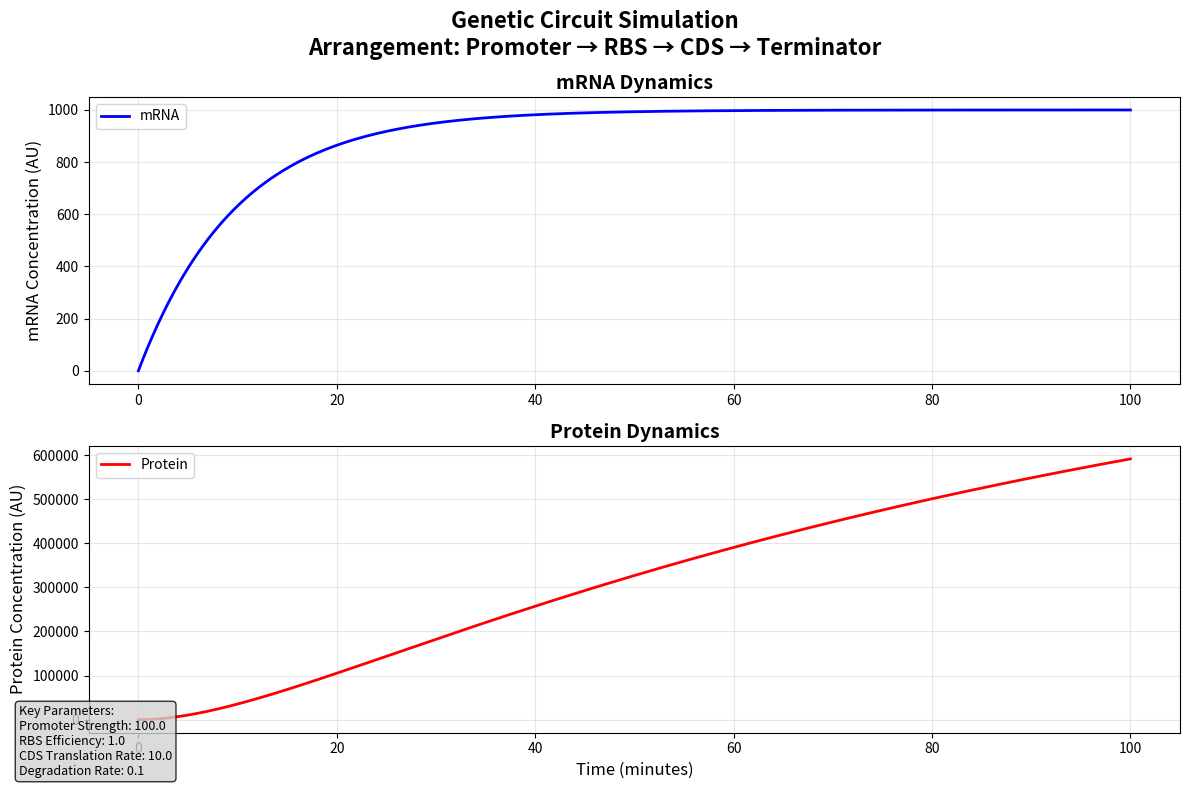
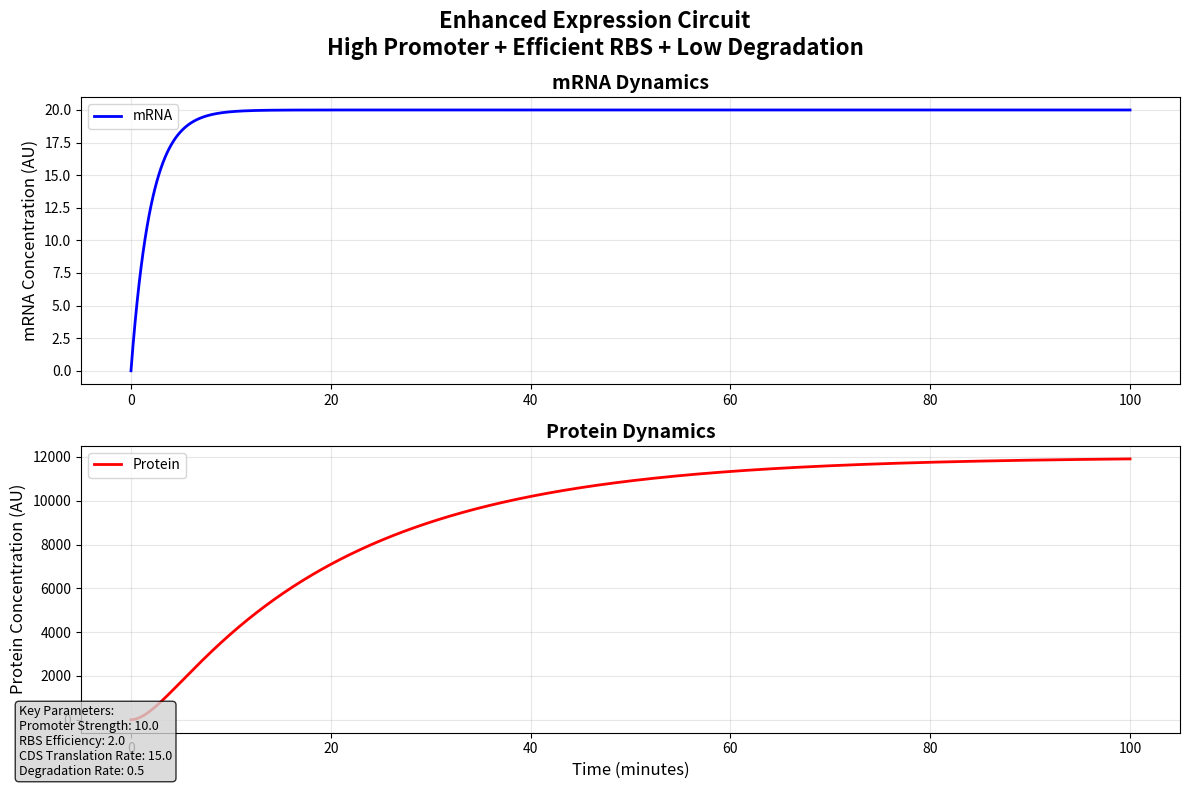
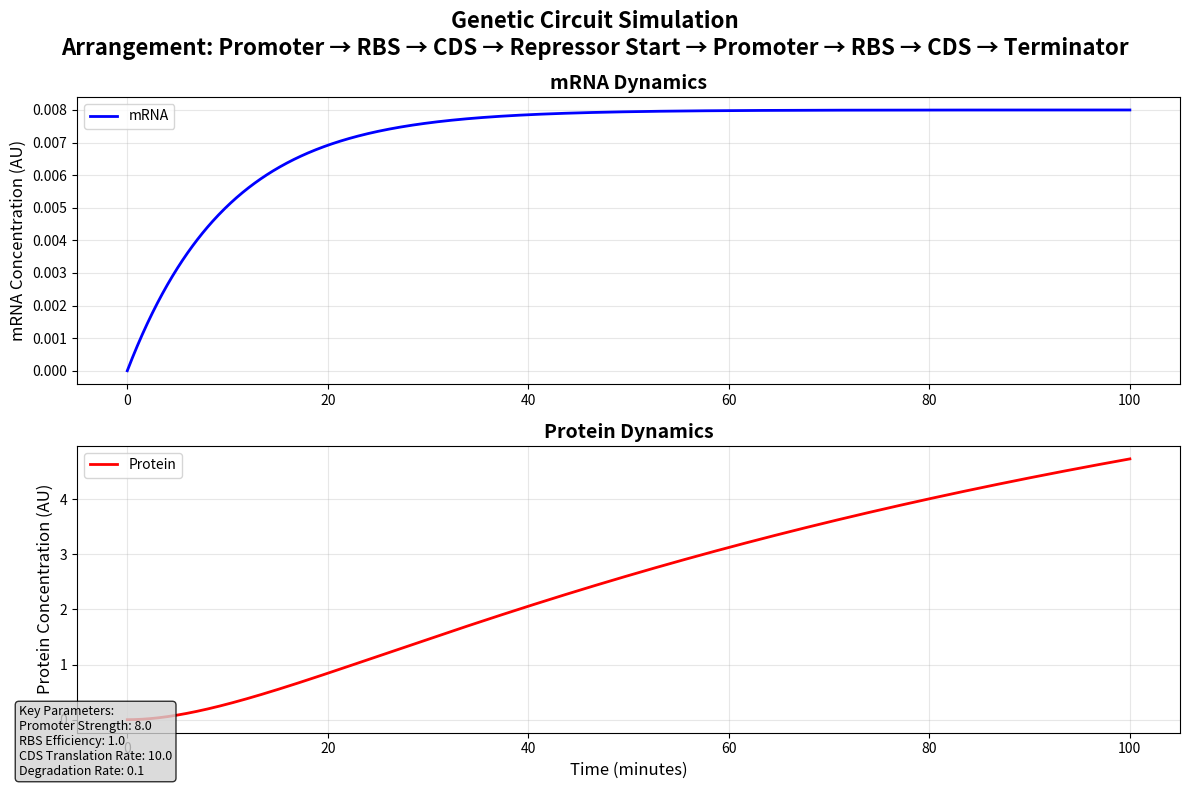
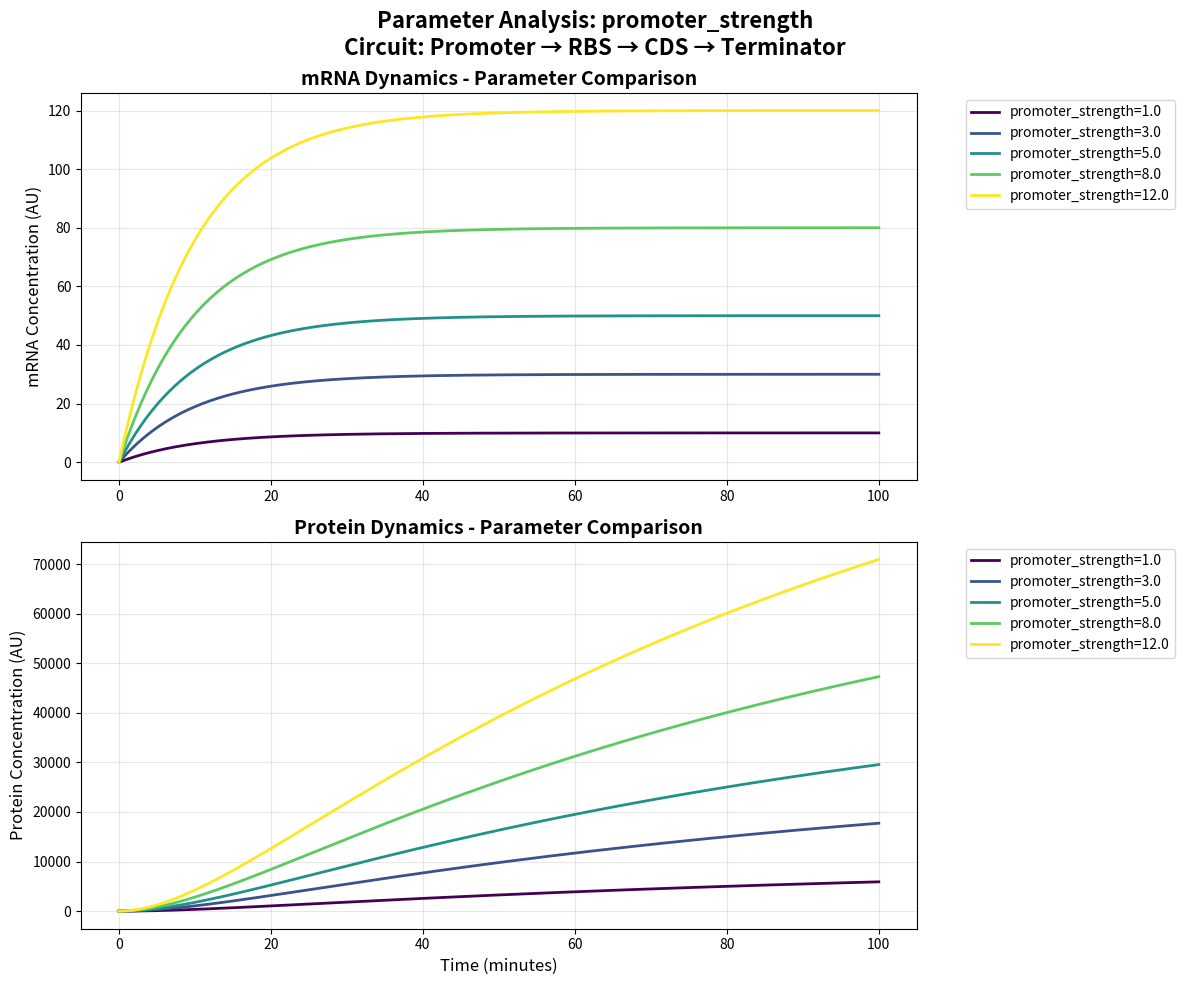
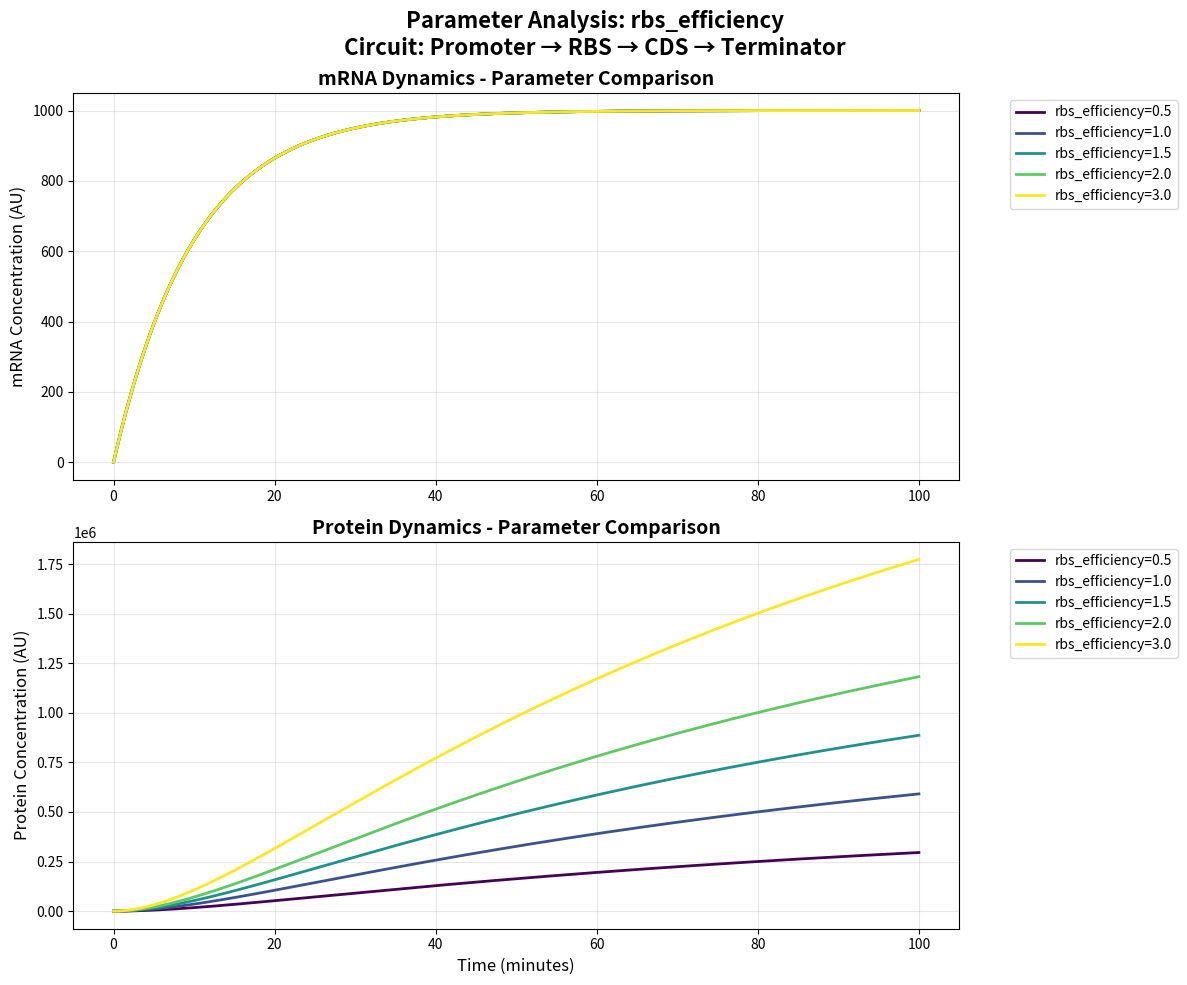
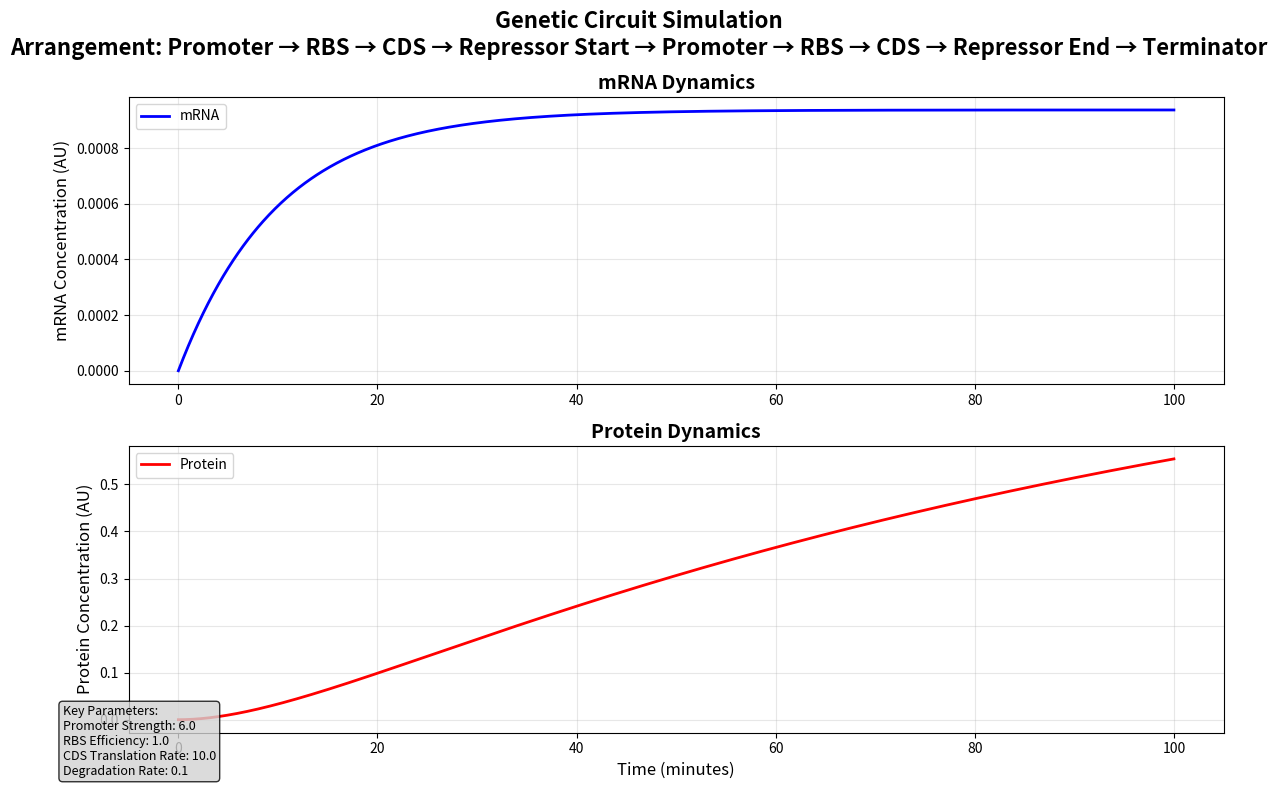

Reproduce these figures in Python, in order.
#!/usr/bin/env python3
"""
Standalone Plot Generator for Genetic Circuit Simulation
========================================================

This script generates plots for genetic circuit simulations with configurable
component arrangements and parameters. It can be used independently of the 
main web application for testing and analysis.

Usage:
    python standalone_plot_generator.py
    
Or customize the circuit configuration in the main() function and run.
"""

import numpy as np
import matplotlib.pyplot as plt
from scipy.integrate import odeint
import json
from datetime import datetime
import os

# Default circuit parameters
DEFAULT_PARAMS = {
    # Global parameters
    'global_transcription_rate': 1.0,
    'global_translation_rate': 1.0,
    'global_degradation_rate': 1.0,
    'temperature_factor': 1.0,
    'resource_availability': 1.0,
    
    # Component-specific parameters
    'promoter_strength': 100.0,
    'rbs_efficiency': 1.0,
    'cds_translation_rate': 10.0,
    'cds_degradation_rate': 0.1,
    'terminator_efficiency': 0.95,
    
    # Regulatory parameters
    'repressor_strength': 2.0,
    'activator_strength': 3.0,
    'binding_affinity': 0.1,
    'cooperativity': 2.0,
    
    # Simulation parameters
    'simulation_time': 100,
    'time_points': 1000,
    'initial_conditions': [0.0, 0.0]  # [mRNA, Protein]
}

# Circuit component arrangements
CIRCUIT_ARRANGEMENTS = {
    'simple_operon': ['Promoter', 'RBS', 'CDS', 'Terminator'],
    'dual_gene': ['Promoter', 'RBS', 'CDS', 'RBS', 'CDS', 'Terminator'],
    'regulated_operon': ['Promoter', 'RBS', 'CDS', 'Repressor Start', 'Promoter', 'RBS', 'CDS', 'Terminator'],
    'activated_circuit': ['Promoter', 'RBS', 'CDS', 'Activator Start', 'Promoter', 'RBS', 'CDS', 'Terminator'],
    'toggle_switch': ['Promoter', 'RBS', 'CDS', 'Repressor Start', 'Promoter', 'RBS', 'CDS', 'Repressor End', 'Terminator'],
    'custom': []  # Will be defined by user
}

class GeneticCircuitSimulator:
    """Simplified genetic circuit simulator for standalone plotting."""
    
    def __init__(self, arrangement, parameters=None):
        """
        Initialize the simulator with a circuit arrangement and parameters.
        
        Args:
            arrangement (list): List of component names in order
            parameters (dict): Circuit parameters (uses defaults if None)
        """
        self.arrangement = arrangement
        self.params = DEFAULT_PARAMS.copy()
        if parameters:
            self.params.update(parameters)
        
        self.component_effects = self._calculate_component_effects()
    
    def _calculate_component_effects(self):
        """Calculate the cumulative effects of components in the circuit."""
        effects = {
            'transcription_rate': self.params['promoter_strength'] * self.params['global_transcription_rate'],
            'translation_rate': self.params['rbs_efficiency'] * self.params['cds_translation_rate'] * self.params['global_translation_rate'],
            'degradation_rate': self.params['cds_degradation_rate'] * self.params['global_degradation_rate'],
            'termination_efficiency': self.params.get('terminator_efficiency', 1.0)
        }
        
        # Apply environmental factors
        effects['transcription_rate'] *= self.params['temperature_factor'] * self.params['resource_availability']
        effects['translation_rate'] *= self.params['temperature_factor'] * self.params['resource_availability']
        
        # Apply regulatory effects
        if 'Repressor Start' in self.arrangement:
            repression_factor = 1 / (1 + (self.params['repressor_strength'] / self.params['binding_affinity']) ** self.params['cooperativity'])
            effects['transcription_rate'] *= repression_factor
        
        if 'Activator Start' in self.arrangement:
            activation_factor = 1 + (self.params['activator_strength'] / self.params['binding_affinity']) ** self.params['cooperativity']
            effects['transcription_rate'] *= activation_factor
        
        return effects
    
    def differential_equations(self, state, t):
        """
        Differential equations for the genetic circuit.
        
        Args:
            state (list): [mRNA_concentration, Protein_concentration]
            t (float): Time point
            
        Returns:
            list: [dmRNA/dt, dProtein/dt]
        """
        mRNA, protein = state
        
        # mRNA dynamics
        transcription = self.component_effects['transcription_rate']
        mRNA_degradation = self.component_effects['degradation_rate'] * mRNA
        dmRNA_dt = transcription - mRNA_degradation
        
        # Protein dynamics  
        translation = self.component_effects['translation_rate'] * mRNA
        protein_degradation = self.component_effects['degradation_rate'] * protein * 0.1  # Proteins degrade slower
        dProtein_dt = translation - protein_degradation
        
        return [dmRNA_dt, dProtein_dt]
    
    def simulate(self):
        """
        Run the simulation and return time points and concentrations.
        
        Returns:
            tuple: (time_array, mRNA_array, protein_array)
        """
        t = np.linspace(0, self.params['simulation_time'], self.params['time_points'])
        initial_state = self.params['initial_conditions']
        
        # Solve differential equations
        solution = odeint(self.differential_equations, initial_state, t)
        
        mRNA_concentrations = solution[:, 0]
        protein_concentrations = solution[:, 1]
        
        return t, mRNA_concentrations, protein_concentrations

def plot_circuit_dynamics(simulator, title=None, save_path=None, show_components=True):
    """
    Generate and display/save a plot of the circuit dynamics.
    
    Args:
        simulator (GeneticCircuitSimulator): The configured simulator
        title (str): Plot title (auto-generated if None)
        save_path (str): File path to save the plot (optional)
        show_components (bool): Whether to show component arrangement in title
        
    Returns:
        tuple: (figure, axes) matplotlib objects
    """
    # Run simulation
    t, mRNA, protein = simulator.simulate()
    
    # Create the plot
    fig, (ax1, ax2) = plt.subplots(2, 1, figsize=(12, 8))
    
    # mRNA plot
    ax1.plot(t, mRNA, 'b-', linewidth=2, label='mRNA')
    ax1.set_ylabel('mRNA Concentration (AU)', fontsize=12)
    ax1.set_title('mRNA Dynamics', fontsize=14, fontweight='bold')
    ax1.grid(True, alpha=0.3)
    ax1.legend()
    
    # Protein plot
    ax2.plot(t, protein, 'r-', linewidth=2, label='Protein')
    ax2.set_xlabel('Time (minutes)', fontsize=12)
    ax2.set_ylabel('Protein Concentration (AU)', fontsize=12)
    ax2.set_title('Protein Dynamics', fontsize=14, fontweight='bold')
    ax2.grid(True, alpha=0.3)
    ax2.legend()
    
    # Overall title
    if title is None:
        if show_components:
            components_str = ' → '.join(simulator.arrangement)
            title = f'Genetic Circuit Simulation\nArrangement: {components_str}'
        else:
            title = 'Genetic Circuit Simulation Results'
    
    fig.suptitle(title, fontsize=16, fontweight='bold')
    
    # Add parameter information
    param_text = f"""Key Parameters:
Promoter Strength: {simulator.params['promoter_strength']:.1f}
RBS Efficiency: {simulator.params['rbs_efficiency']:.1f}
CDS Translation Rate: {simulator.params['cds_translation_rate']:.1f}
Degradation Rate: {simulator.params['cds_degradation_rate']:.1f}"""
    
    fig.text(0.02, 0.02, param_text, fontsize=9, verticalalignment='bottom',
             bbox=dict(boxstyle='round', facecolor='lightgray', alpha=0.8))
    
    plt.tight_layout()
    
    # Save if path provided
    if save_path:
        plt.savefig(save_path, dpi=300, bbox_inches='tight')
        print(f"Plot saved to: {save_path}")
    
    return fig, (ax1, ax2)

def compare_parameter_effects(base_arrangement, parameter_name, parameter_values, other_params=None):
    """
    Compare the effects of different parameter values on the same circuit.
    
    Args:
        base_arrangement (list): Base circuit arrangement
        parameter_name (str): Name of parameter to vary
        parameter_values (list): List of parameter values to test
        other_params (dict): Other parameters to override defaults
        
    Returns:
        matplotlib figure object
    """
    fig, (ax1, ax2) = plt.subplots(2, 1, figsize=(12, 10))
    
    colors = plt.cm.viridis(np.linspace(0, 1, len(parameter_values)))
    
    for i, param_value in enumerate(parameter_values):
        # Setup parameters
        params = DEFAULT_PARAMS.copy()
        if other_params:
            params.update(other_params)
        params[parameter_name] = param_value
        
        # Run simulation
        simulator = GeneticCircuitSimulator(base_arrangement, params)
        t, mRNA, protein = simulator.simulate()
        
        # Plot results
        label = f'{parameter_name}={param_value}'
        ax1.plot(t, mRNA, color=colors[i], linewidth=2, label=label)
        ax2.plot(t, protein, color=colors[i], linewidth=2, label=label)
    
    # Format plots
    ax1.set_ylabel('mRNA Concentration (AU)', fontsize=12)
    ax1.set_title('mRNA Dynamics - Parameter Comparison', fontsize=14, fontweight='bold')
    ax1.grid(True, alpha=0.3)
    ax1.legend(bbox_to_anchor=(1.05, 1), loc='upper left')
    
    ax2.set_xlabel('Time (minutes)', fontsize=12)
    ax2.set_ylabel('Protein Concentration (AU)', fontsize=12)
    ax2.set_title('Protein Dynamics - Parameter Comparison', fontsize=14, fontweight='bold')
    ax2.grid(True, alpha=0.3)
    ax2.legend(bbox_to_anchor=(1.05, 1), loc='upper left')
    
    arrangement_str = ' → '.join(base_arrangement)
    fig.suptitle(f'Parameter Analysis: {parameter_name}\nCircuit: {arrangement_str}', 
                 fontsize=16, fontweight='bold')
    
    plt.tight_layout()
    return fig

def generate_circuit_summary(arrangement, parameters=None):
    """
    Generate a text summary of the circuit configuration.
    
    Args:
        arrangement (list): Circuit component arrangement
        parameters (dict): Circuit parameters
        
    Returns:
        str: Formatted summary text
    """
    params = DEFAULT_PARAMS.copy()
    if parameters:
        params.update(parameters)
    
    timestamp = datetime.now().strftime("%Y-%m-%d %H:%M:%S")
    
    summary = f"""
Genetic Circuit Simulation Summary
=================================
Generated: {timestamp}

Circuit Arrangement:
{' → '.join(arrangement)}

Component Count:
- Total components: {len(arrangement)}
- Promoters: {arrangement.count('Promoter')}
- RBS: {arrangement.count('RBS')}
- CDS: {arrangement.count('CDS')}
- Terminators: {arrangement.count('Terminator')}
- Regulatory elements: {sum(arrangement.count(x) for x in ['Repressor Start', 'Repressor End', 'Activator Start', 'Activator End'])}

Key Parameters:
- Promoter Strength: {params['promoter_strength']}
- RBS Efficiency: {params['rbs_efficiency']}
- CDS Translation Rate: {params['cds_translation_rate']}
- Degradation Rate: {params['cds_degradation_rate']}
- Temperature Factor: {params['temperature_factor']}
- Resource Availability: {params['resource_availability']}

Regulatory Parameters:
- Repressor Strength: {params['repressor_strength']}
- Activator Strength: {params['activator_strength']}
- Binding Affinity: {params['binding_affinity']}
- Cooperativity: {params['cooperativity']}

Simulation Settings:
- Time Duration: {params['simulation_time']} minutes
- Time Points: {params['time_points']}
- Initial Conditions: {params['initial_conditions']}
"""
    return summary

def main():
    """
    Main function demonstrating various circuit configurations and analyses.
    """
    print("Genetic Circuit Plot Generator")
    print("=" * 50)
    
    # Example 1: Simple operon with default parameters
    print("\n1. Generating simple operon plot with default parameters...")
    simple_circuit = CIRCUIT_ARRANGEMENTS['simple_operon']
    simulator1 = GeneticCircuitSimulator(simple_circuit)
    fig1, axes1 = plot_circuit_dynamics(simulator1, save_path='simple_operon_default.png')
    plt.show()
    
    # Example 2: Custom parameters for enhanced expression
    print("\n2. Generating enhanced expression circuit...")
    enhanced_params = {
        'promoter_strength': 10.0,  # Strong promoter
        'rbs_efficiency': 2.0,      # Efficient RBS
        'cds_translation_rate': 15.0, # High translation
        'cds_degradation_rate': 0.5   # Low degradation
    }
    simulator2 = GeneticCircuitSimulator(simple_circuit, enhanced_params)
    fig2, axes2 = plot_circuit_dynamics(simulator2, 
                                       title="Enhanced Expression Circuit\nHigh Promoter + Efficient RBS + Low Degradation",
                                       save_path='enhanced_expression_circuit.png')
    plt.show()
    
    # Example 3: Regulated circuit with repression
    print("\n3. Generating regulated circuit with repression...")
    regulated_circuit = CIRCUIT_ARRANGEMENTS['regulated_operon']
    repression_params = {
        'promoter_strength': 8.0,
        'repressor_strength': 5.0,
        'binding_affinity': 0.05  # Strong binding
    }
    simulator3 = GeneticCircuitSimulator(regulated_circuit, repression_params)
    fig3, axes3 = plot_circuit_dynamics(simulator3, save_path='regulated_circuit.png')
    plt.show()
    
    # Example 4: Parameter comparison - Promoter strength effects
    print("\n4. Comparing different promoter strengths...")
    promoter_strengths = [1.0, 3.0, 5.0, 8.0, 12.0]
    fig4 = compare_parameter_effects(simple_circuit, 'promoter_strength', promoter_strengths)
    plt.savefig('promoter_strength_comparison.png', dpi=300, bbox_inches='tight')
    plt.show()
    
    # Example 5: Parameter comparison - RBS efficiency effects
    print("\n5. Comparing different RBS efficiencies...")
    rbs_efficiencies = [0.5, 1.0, 1.5, 2.0, 3.0]
    fig5 = compare_parameter_effects(simple_circuit, 'rbs_efficiency', rbs_efficiencies)
    plt.savefig('rbs_efficiency_comparison.png', dpi=300, bbox_inches='tight')
    plt.show()
    
    # Example 6: Custom arrangement - Toggle switch
    print("\n6. Generating toggle switch circuit...")
    toggle_params = {
        'promoter_strength': 6.0,
        'repressor_strength': 4.0,
        'binding_affinity': 0.1,
        'cooperativity': 3.0
    }
    simulator6 = GeneticCircuitSimulator(CIRCUIT_ARRANGEMENTS['toggle_switch'], toggle_params)
    fig6, axes6 = plot_circuit_dynamics(simulator6, save_path='toggle_switch_circuit.png')
    plt.show()
    
    # Generate and save circuit summaries
    print("\n7. Generating circuit summaries...")
    for name, arrangement in CIRCUIT_ARRANGEMENTS.items():
        if arrangement:  # Skip empty custom arrangement
            summary = generate_circuit_summary(arrangement)
            with open(f'{name}_summary.txt', 'w') as f:
                f.write(summary)
            print(f"Summary saved: {name}_summary.txt")
    
    print("\nAll plots and summaries generated successfully!")
    print("Check the current directory for output files.")

if __name__ == "__main__":
    main()
